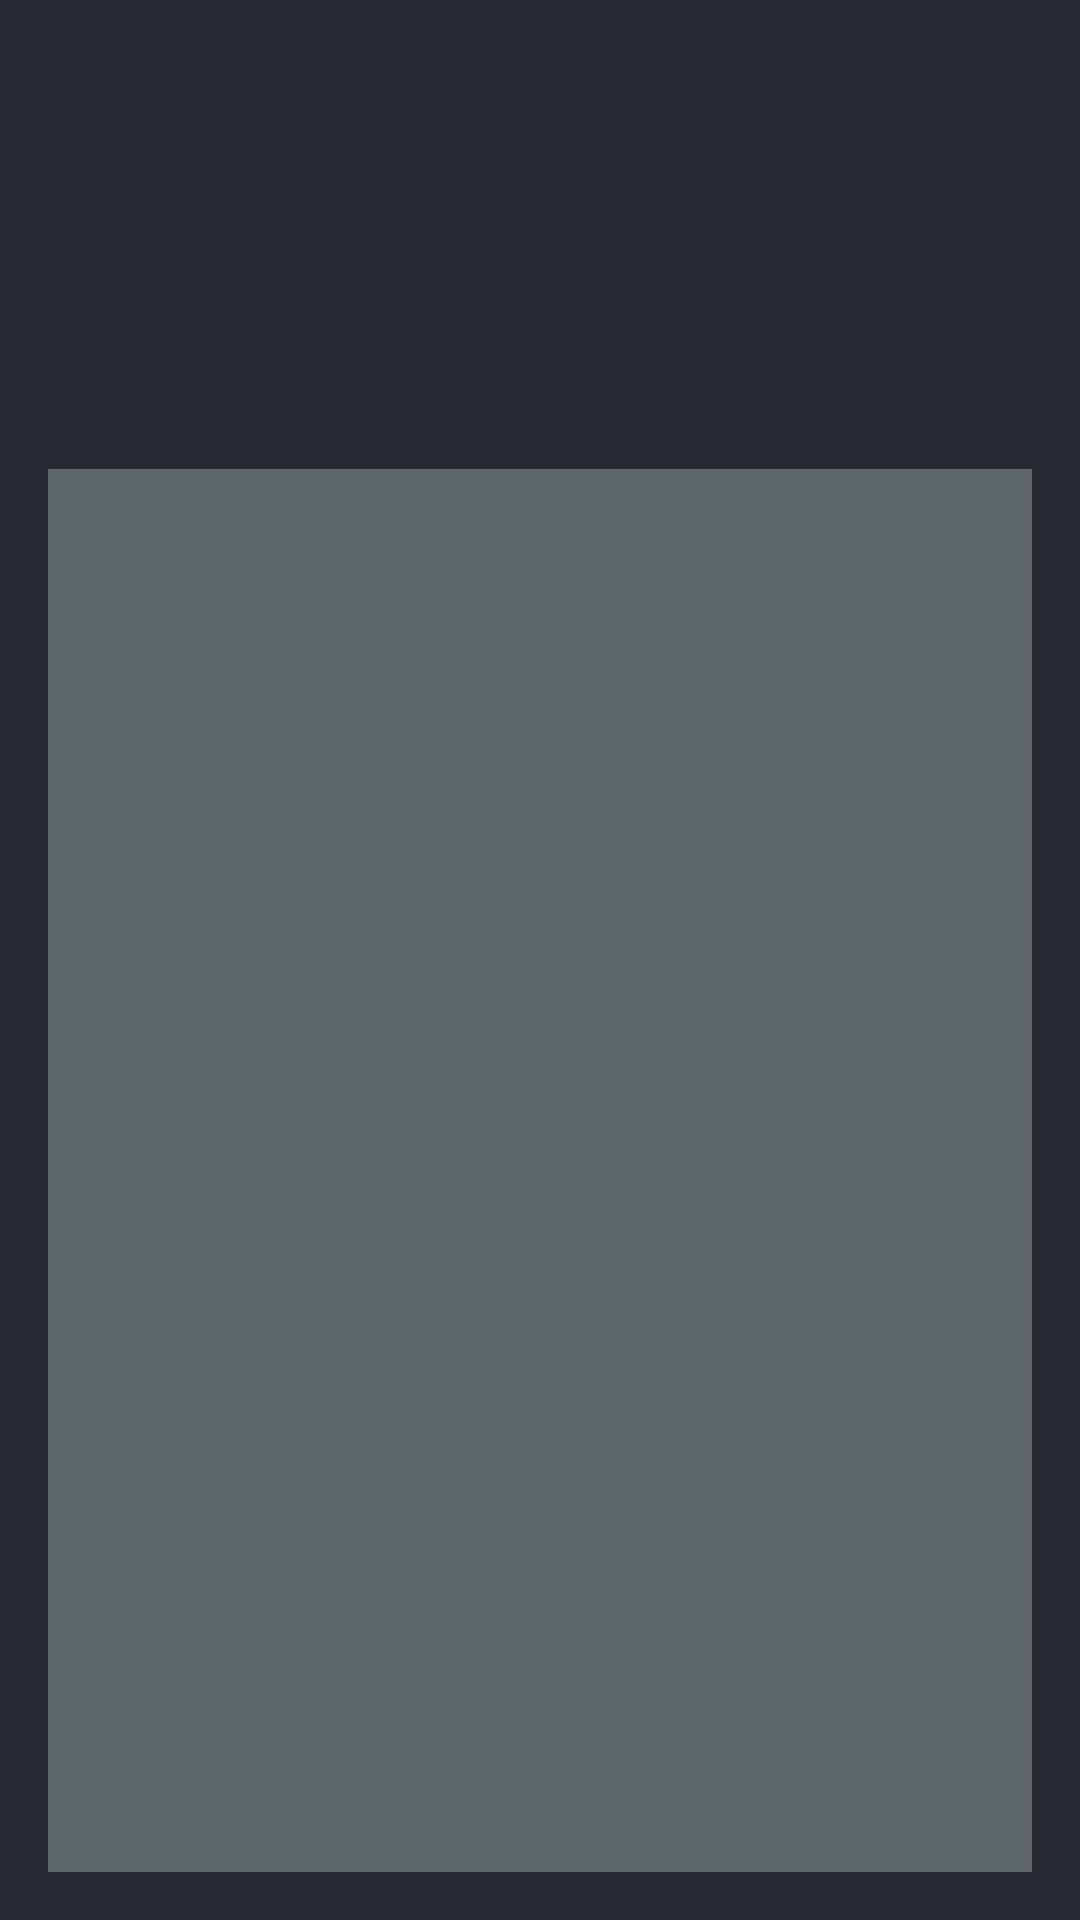

Here is an Android app screen rendered from its layout file. Give the layout XML and the strings, colors and styles it references.
<!-- AndroidManifest.xml: application theme Theme.MovieReviewApp -->
<!-- res/layout/fragment_movie_review.xml -->
<?xml version="1.0" encoding="utf-8"?>
<androidx.appcompat.widget.LinearLayoutCompat
    xmlns:android="http://schemas.android.com/apk/res/android"
    xmlns:app="http://schemas.android.com/apk/res-auto"
    xmlns:tools="http://schemas.android.com/tools"
    android:layout_width="match_parent"
    android:layout_height="match_parent"
    tools:context=".view.MovieReviewFragment"
    android:background="@color/app_black"
    android:orientation="vertical"
    android:padding="16dp">

    <androidx.appcompat.widget.LinearLayoutCompat
        android:layout_width="match_parent"
        android:layout_height="match_parent"
        android:layout_weight="10"
        android:orientation="horizontal">

        <androidx.constraintlayout.widget.ConstraintLayout
            android:layout_width="match_parent"
            android:layout_height="match_parent"
            android:layout_weight="4">

            <TextView
                android:id="@+id/review_title"
                android:layout_width="match_parent"
                android:layout_height="wrap_content"
                tools:text="MOVIE NAME"
                android:textColor="@color/white"
                android:maxLines="1"
                app:layout_constraintStart_toStartOf="parent"
                app:layout_constraintTop_toTopOf="parent"
                android:autoSizeTextType="uniform"
                android:autoSizeMaxTextSize="24sp"
                android:autoSizeMinTextSize="18sp"
                android:autoSizeStepGranularity="2sp" />

            <TextView
                android:id="@+id/review_original_title"
                android:layout_width="wrap_content"
                android:layout_height="wrap_content"
                tools:text="TextView"
                android:textColor="@color/white"
                android:maxLines="1"
                app:layout_constraintStart_toStartOf="@+id/review_title"
                app:layout_constraintTop_toBottomOf="@+id/review_title"
                android:autoSizeTextType="uniform"
                android:autoSizeMaxTextSize="18sp"
                android:autoSizeMinTextSize="12sp"
                android:autoSizeStepGranularity="2sp"/>

            <TextView
                android:id="@+id/review_director"
                android:layout_width="wrap_content"
                android:layout_height="wrap_content"
                tools:text="THE DIRECTOR"
                android:textColor="@color/white"
                android:textSize="12sp"
                app:layout_constraintStart_toStartOf="@+id/review_original_title"
                app:layout_constraintTop_toBottomOf="@+id/review_original_title" />

            <TextView
                android:id="@+id/review_year"
                android:layout_width="wrap_content"
                android:layout_height="wrap_content"
                tools:text="YEAR"
                android:textColor="@color/white"
                android:textSize="12sp"
                app:layout_constraintBottom_toTopOf="@+id/review_length"
                app:layout_constraintStart_toStartOf="@+id/review_director" />

            <TextView
                android:id="@+id/review_length"
                android:layout_width="wrap_content"
                android:layout_height="wrap_content"
                android:layout_marginBottom="8dp"
                tools:text="LENGTH"
                android:textColor="@color/white"
                android:textSize="12dp"
                app:layout_constraintBottom_toBottomOf="parent"
                app:layout_constraintStart_toStartOf="parent" />

            <TextView
                android:id="@+id/review_genre"
                android:layout_width="wrap_content"
                android:layout_height="wrap_content"
                android:layout_marginEnd="8dp"
                android:layout_marginBottom="8dp"
                tools:text="GENRE(s)"
                android:textAlignment="textEnd"
                android:textColor="@color/white"
                android:textSize="12dp"
                app:layout_constraintBottom_toBottomOf="parent"
                app:layout_constraintEnd_toEndOf="parent" />

        </androidx.constraintlayout.widget.ConstraintLayout>

        <androidx.appcompat.widget.LinearLayoutCompat
            android:layout_width="match_parent"
            android:layout_height="match_parent"
            android:layout_weight="10"
            android:orientation="vertical">

            <ImageView
                android:id="@+id/review_poster"
                android:layout_width="match_parent"
                android:layout_height="match_parent"
                android:adjustViewBounds="true"
                android:scaleType="fitXY"
                android:background="@drawable/border_poster_review"
                android:layout_marginBottom="4dp"/>

        </androidx.appcompat.widget.LinearLayoutCompat>

    </androidx.appcompat.widget.LinearLayoutCompat>


    <androidx.appcompat.widget.LinearLayoutCompat
        android:layout_width="match_parent"
        android:layout_height="match_parent"
        android:layout_weight="3"
        android:background="@color/app_dark_gray"
        android:padding="4dp">

        <ScrollView
            android:layout_width="match_parent"
            android:layout_height="match_parent"
            tools:ignore="SpeakableTextPresentCheck">

            <TextView
                android:id="@+id/review_review"
                android:layout_width="match_parent"
                android:layout_height="match_parent"
                tools:text="REVIEW"
                android:textColor="@color/white"
                android:layout_marginTop="4dp"
                android:autoSizeTextType="uniform"
                android:autoSizeMaxTextSize="18sp"
                android:autoSizeMinTextSize="12sp"
                android:autoSizeStepGranularity="2sp"/>

        </ScrollView>

    </androidx.appcompat.widget.LinearLayoutCompat>

</androidx.appcompat.widget.LinearLayoutCompat>
<!-- resources referenced by this layout -->
<resources>
  <color name="app_black">#252b31</color>
  <color name="app_dark_gray">#5e6668</color>
  <color name="white">#FFFFFFFF</color>
  <style name="Theme.MovieReviewApp" parent="Theme.MaterialComponents.DayNight.NoActionBar">
          
          <item name="colorPrimary">@color/purple_500</item>
          <item name="colorPrimaryVariant">@color/purple_700</item>
          <item name="colorOnPrimary">@color/white</item>
          
          <item name="colorSecondary">@color/teal_200</item>
          <item name="colorSecondaryVariant">@color/teal_700</item>
          <item name="colorOnSecondary">@color/black</item>
          
          <item name="android:statusBarColor" tools:targetApi="l">?attr/colorPrimaryVariant</item>
          
      </style>
  <color name="purple_500">#FF6200EE</color>
  <color name="purple_700">#FF3700B3</color>
  <color name="teal_200">#FF03DAC5</color>
  <color name="teal_700">#FF018786</color>
  <color name="black">#FF000000</color>
</resources>
